Run: headless pygame with SDL's dummy video driver; simulated clock (each Clock.tick advances the game by its frame time, no real sleeping); random seed 0; keys injected as events and as key.get_pressed() state; no mouse input.
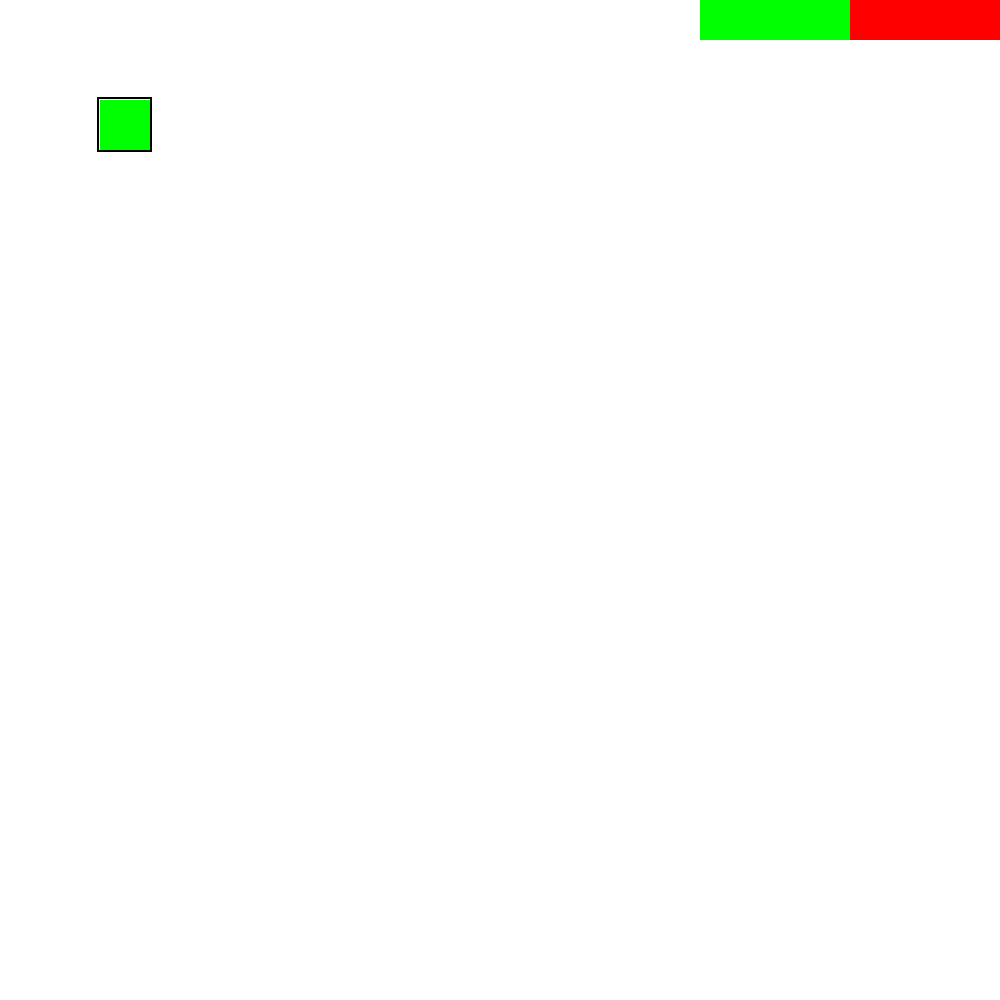
Frame 1 of 4 · flips 1–60 · no input
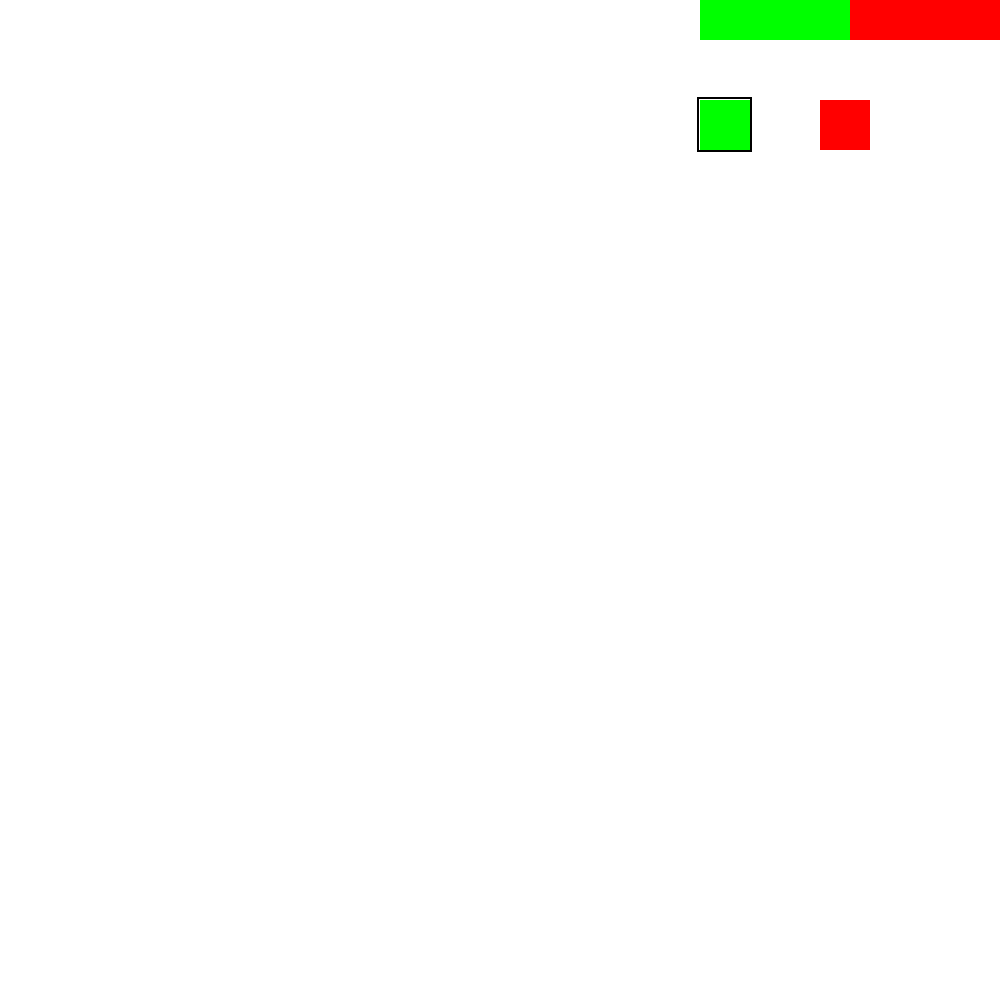
Frame 2 of 4 · flips 61–180 · tapped SPACE, RETURN · held RIGHT (→), D
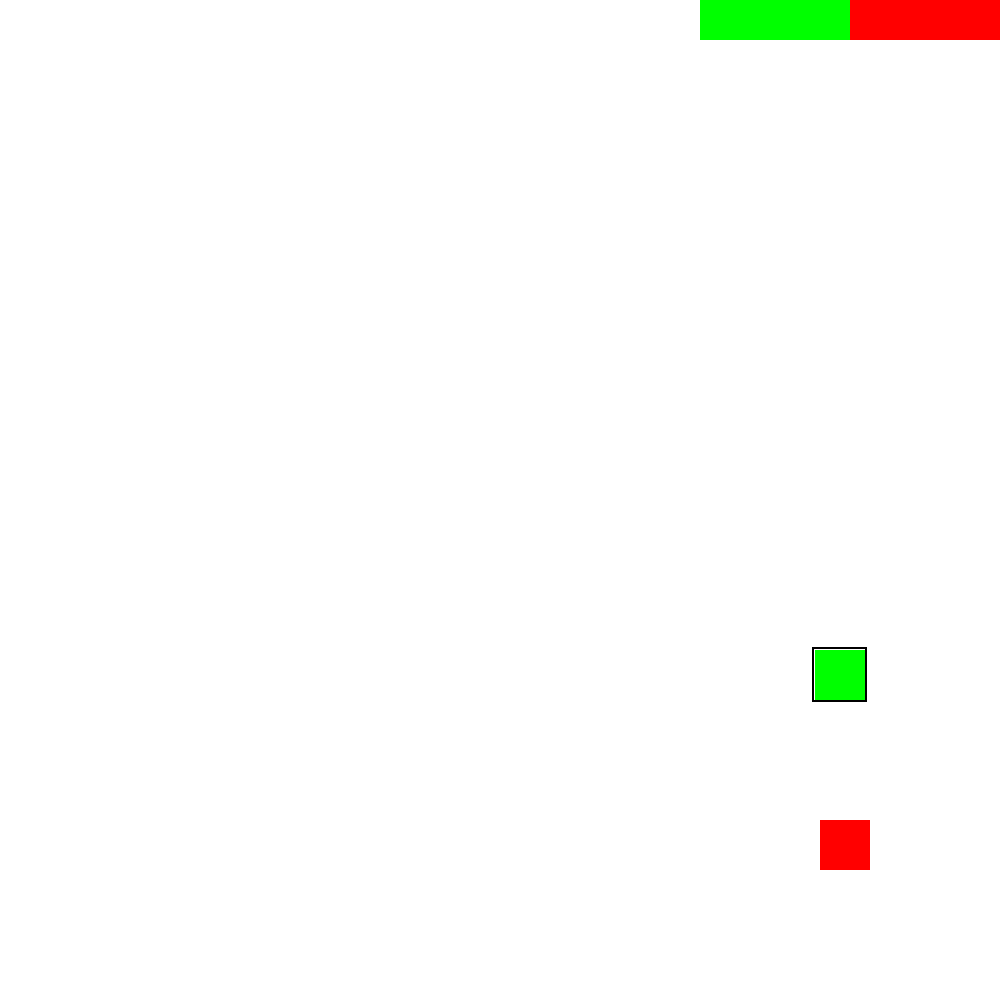
Frame 3 of 4 · flips 181–300 · held DOWN (↓), S
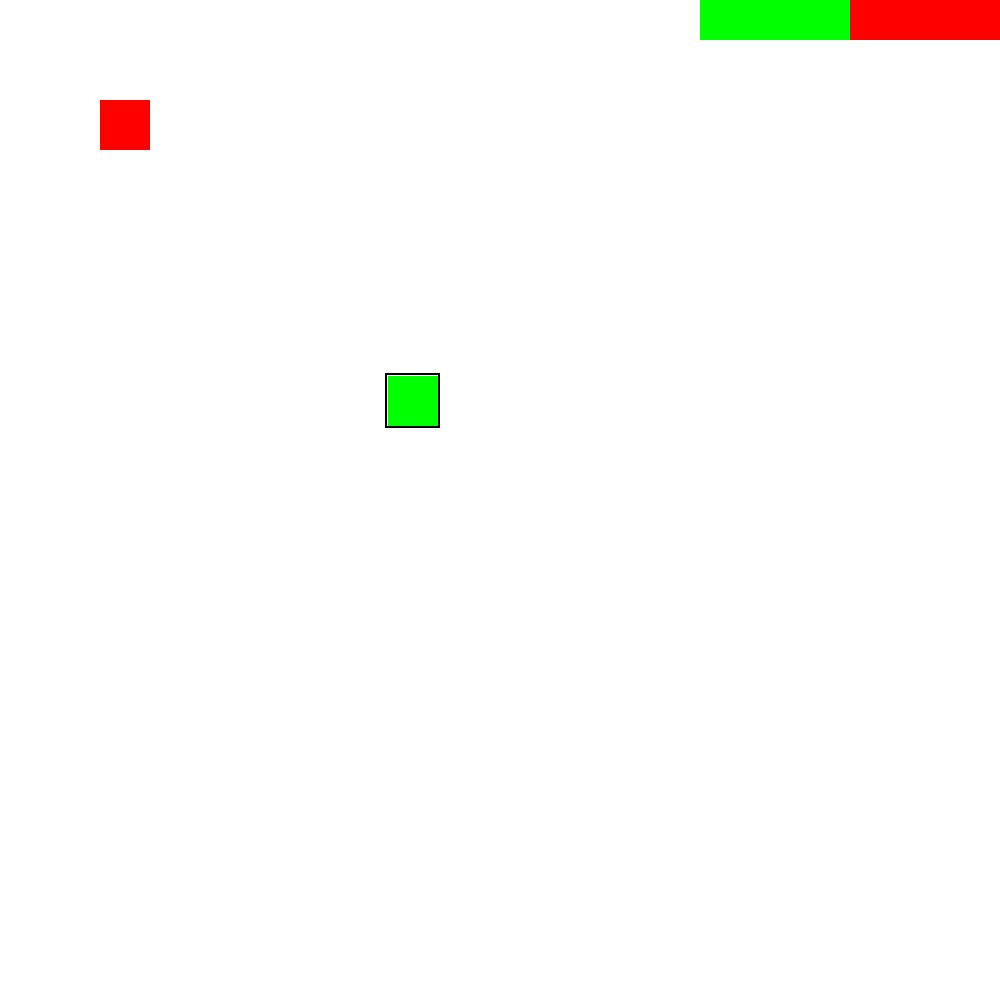
Frame 4 of 4 · flips 301–420 · held LEFT (←), A, UP (↑), W

The pygame program that drew these frames:

import pygame
import math

class Player():
    def __init__(self, x, y, width, height):
        self.x = x
        self.y = y
        self.width = width
        self.height = height
        self.velocity = 12
        self.rect = pygame.Rect(self.x, self.y, self.width, self.height)
        self.hitbox_w = self.width + 5
        self.hitbox_h = self.height + 5
        self.update_hitbox()

    def update_hitbox(self):
        self.hitbox_player = pygame.Rect(
            self.x +(player_w-self.hitbox_w)//2,
            self.y +(player_h - self.hitbox_h)//2,
            self.hitbox_w,
            self.hitbox_h
        )

    def draw(self, surface):

        pygame.draw.rect(surface, 'red', self.rect)
        #pygame.draw.rect(surface, 'black', self.hitbox_player,2)

    def move(self, dx, dy):
        #garde l'ancienne position avant le déplacement
        old_x = self.x
        old_y = self.y

        #déplacement
        self.x += dx
        self.y += dy

        #Màj du joeur
        self.rect = pygame.Rect(self.x, self.y, self.width, self.height)
        self.update_hitbox()

        #vérif des limites
        if self.rect.left < limite_x[0] or self.rect.right > limite_x[1]:
            self.x = old_x
            self.rect = pygame.Rect(self.x, self.y, self.width, self.height)

        if self.rect.top < limite_y[0] or self.rect.bottom > limite_y[1]:
            self.y = old_y
            self.rect = pygame.Rect(self.x, self.y, self.width, self.height)

class Enemy():
    def __init__(self, x, y, width, height):
        self.x = x
        self.y = y
        self.width = width
        self.height = height
        self.rect = pygame.Rect(self.x, self.y, self.width, self.height)
        self.velocity = velocity

        self.hitbox_w = width + 5
        self.hitbox_h = height + 5
        self.update_hitbox()

    def update_hitbox(self):
        #met à jour la hitbox
        self.hitbox_enemy = pygame.Rect (
        self.rect.x + (self.width - self.hitbox_w) // 2,
        self.rect.y + (self.height - self.hitbox_h) // 2,
        self.hitbox_w,
        self.hitbox_h
    )

    def draw(self, window):

        pygame.draw.rect(window, 'green', self.rect)
        pygame.draw.rect(window, 'black', self.hitbox_enemy, 2)

    def move (self, dx, dy):
        #on garde l'ancienne position
        old_ex, old_ey = self.x, self.y

        self.rect.x += dx * velocity
        self.rect.y += dy * velocity

        #MàJ de l'ennemie
        #self.rect = pygame.Rect(self.x, self.y, self.width, self.height)

        if self.rect.left < limite_x[0] or self.rect.right > limite_x[1]:
            self.rect.x = old_ex
            #self.rect = pygame.Rect(self.x, self.y, self.width, self.height)

        if self.rect.top < limite_y[0] or self.rect.bottom > limite_y[1]:
            self.rect.y = old_ey
            #self.rect = pygame.Rect(self.x, self.y, self.width, self.height)

        self.update_hitbox()

    def move_towards_player(self, player, ):
        #calculer la direction vers le joueur
        dx = player.rect.x - self.rect.x
        dy = player.rect.y - self.rect.y

        #calculer la distance entre l'ennemi et le joueur
        dist = math.hypot(dx, dy)

        # Enemy AI: Move towards the player
        if dist != 0:
            dx /= dist
            dy /= dist

            #déplacer l'ennemi
            self.rect.x += dx * (self.velocity -2)
            self.rect.y += dy * (self.velocity -2)

            self.update_hitbox()

class HealthBar():

    def __init__(self, x, y, width, height, max_hp):
        self.x = x
        self.y = y
        self.width = width
        self.height = height
        self.hp = max_hp
        self.max_hp = max_hp

    def draw(self, surface):
        #calculate health ratio
        ratio = self.hp / self.max_hp
        pygame.draw.rect(window, 'red', (700, 0, 300, 40))
        pygame.draw.rect(window, 'green', (700, 0, int(300 * ratio), 40))

class Collide_damage():
    def __init__(self, x, y, max_damage):
        self.x = x
        self.y = y
        self.damage = max_damage
        self.max_damage = max_damage

    def colide(self, player1, enemy):
        collide = pygame.Rect.colliderect(enemy.rect, player1.rect)

        #if collide:



pygame.init()

window_width, window_height = 1000, 1000
window = pygame.display.set_mode((window_width, window_height))
pygame.display.set_caption("Essaie de la Pygame")

limite_x = (60, 940)
limite_y = (60, 940)

#store the initial coordinates of the player in two variables i.e x and y
x, y = 100, 100
velocity = 12
player_w, player_h = 50, 50

ex, ey = 720, 720
enemy_w, enemy_h = 50, 50
enemy_speed = 2

player1 = Player(x, y, player_w, player_h)
enemy = Enemy(x, y, enemy_w, enemy_h)

health_bar = HealthBar(250,200,300,40,100)
run = True
clock = pygame.time.Clock()

while run:
    pygame.time.delay(30)
    window.fill((255,255,255))

    key = pygame.key.get_pressed()
    if key[pygame.K_LEFT]:
        player1.move(-player1.velocity, 0)
    if key[pygame.K_RIGHT]:
        player1.move(player1.velocity, 0)
    if key[pygame.K_UP]:
        player1.move(0, -player1.velocity)
    if key[pygame.K_DOWN]:
        player1.move(0, player1.velocity)

    if player1.hitbox_player.colliderect(enemy.hitbox_enemy):
        print("collision")

    #draw health bar
    health_bar.hp = 50
    health_bar.draw(window)

    for event in pygame.event.get():
        if event.type == pygame.QUIT:
            run = False
            pygame.quit()

    # Enemy AI: Move towards the player
    enemy.move_towards_player(player1)

    #pygame.draw.rect(window, (255,0,0), player)
    player1.draw(window)
    enemy.draw(window)

    pygame.display.flip()

    pygame.display.update()

pygame.quit()
